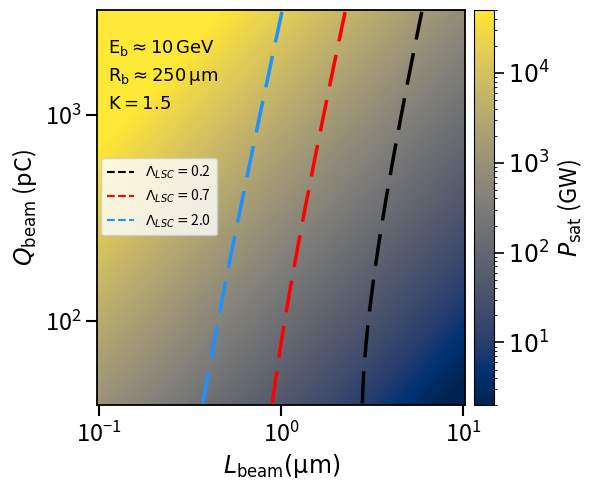

Write Python code to recreate this figure.
import logging
import pathlib
import mpmath as mp
import numpy as np
import math
import matplotlib.pyplot as plt
from matplotlib.lines import Line2D
from matplotlib.colors import LogNorm
from numpy import ndarray


def setup_logger(name="app", enabled=True, level=logging.INFO) -> logging.Logger:
    logger = logging.getLogger(name)
    logger.handlers.clear()      # you control handlers here
    logger.propagate = False

    if enabled:
        h = logging.StreamHandler()
        h.setFormatter(logging.Formatter("%(levelname)s: %(message)s"))
        logger.addHandler(h)
        logger.setLevel(level)
    else:
        logger.addHandler(logging.NullHandler())
        logger.setLevel(logging.CRITICAL)

    return logger


#########################################################################################################################################################

# ==============================
# Xie 3d correction factors over 1d pierce parameter and beam parameters
# ==============================
def xie_3d_from_rho(
    lambda_u: float,
    lambda_r: float,
    rho_1d: float,
    sigma_r: float,          # rms transverse size (round beam)
    epsn: float,             # normalized emittance [m·rad]
    gamma: float,
    sigma_eta: float,        # rms relative energy spread (slice, if you prefer)
    beta_av: float | None = None
):
    """
    M. Xie 3D correction: Lg = Lg0(1+Λ), with Λ(Xd, Xε, Xγ).
    Returns (Lambda_xie, Lg0, Lg3d, rho_eff, diagnostics_dict).
    Reference: Eqs. (6.25)–(6.27) in FEL book.
    """
    # 1D power gain length (Eq. 6.25 uses Eq. 4.53 definition)
    Lg0 = lambda_u / (4 * np.pi * np.sqrt(3) * rho_1d)
    # geometric emittance
    eps = epsn / gamma
    # if no optics provided, infer a matched beta from sigma^2 = beta * eps
    if beta_av is None:
        beta_av = sigma_r**2 / eps
    # dimensionless Xie parameters (defined around Eq. 6.21; used in Eq. 6.26)
    Xd = Lg0 * lambda_r / (4 * np.pi * sigma_r**2)
    Xeps = Lg0 * 4 * np.pi * eps / (beta_av * lambda_r)
    Xg = Lg0 * 4 * np.pi * sigma_eta / lambda_u

    # fitted coefficients (Eq. 6.27)
    a1,a2,a3,a4,a5,a6,a7,a8,a9,a10,a11,a12,a13,a14,a15,a16,a17,a18,a19 = (
        0.45,0.57,0.55,1.6,3.0,2.0,0.35,2.9,2.4,51,0.95,3.0,5.4,0.7,1.9,1140,2.2,2.9,3.2
    )
    # Λ parametrization (Eq. 6.26)
    Lambda_xie = (
        a1*Xd**a2
        + a3*Xeps**a4
        + a5*Xg**a6
        + a7*Xeps**a8 * Xg**a9
        + a10*Xd**a11 * Xg**a12
        + a13*Xd**a14 * Xeps**a15
        + a16*Xd**a17 * Xeps**a18 * Xg**a19
    )

    # 3D power gain length (Eq. 6.25)
    Lg3d = Lg0 * (1 + Lambda_xie)
    # "effective rho" consistent with the *definition* Lg ≡ λu/(4π√3 ρ_eff)
    rho_eff = rho_1d / (1 + Lambda_xie)

    diag = dict(Lg0=Lg0, Lg3d=Lg3d, Xd=Xd, Xeps=Xeps, Xg=Xg, beta_av=beta_av, eps=eps)
    return Lambda_xie, Lg0, Lg3d, rho_eff, diag


# ==============================
# FEL dispersion relation
# Λ^3 + 2 i s Λ^2 + (β^2 - s^2) Λ - i = 0
# with:
#   Λ    = alpha / Gamma
#   s    = eta / rho
#   β    = k_p / Gamma
# ==============================
def fel_eigenvalues(eta, rho, Gamma, kp=0.0):
    """
    Solve the 1D high-gain FEL dispersion relation (Schmüser-style):

        Λ^3 + 2 i s Λ^2 + (β^2 - s**2) Λ - i = 0

    with:
        Λ    = alpha / Gamma
        s    = eta / rho
        β    = kp / Gamma

    Inputs:
        eta   : relative energy detuning (W - W_r)/W_r (dimensionless)
        rho   : FEL parameter (dimensionless)
        Gamma : gain parameter [1/m]
        kp    : longitudinal space charge parameter [1/m]

    Returns:
        alpha_j [1/m] : 3 complex eigenvalues.
    """
    s = eta / rho
    beta = kp / Gamma

    # Coefficients of cubic in Λ
    # Λ^3 + 2 i s Λ^2 + (β^2 - s^2) Λ - i = 0
    coeffs = [1.0,
              2j * s,
              (beta**2 - s**2),
              -1j]

    roots_Lambda = np.roots(coeffs)
    return roots_Lambda * Gamma


# ---------- 1D Pierce parameter (Wolski-like, axisymmetric beam) ---------- #
def rho_1d(I, sigma_x, sigma_y, gamma, lam_u, K, JJ):
    # Dimensionless, includes current density via sigma_x*sigma_y
    num = (I / I_A) * (K**2 * JJ**2) * lam_u**2
    den =  64 * math.pi**2 * gamma**3 * sigma_x * sigma_y
    return (num / den)**(1.0 / 3.0)


# ---------- longitudinal electric field calculator ---------- #
def Ez_onaxis(z, L, R, rho, eps0, gamma=1.0):
    """
    On-axis longitudinal electric field of a uniformly charged finite cylinder,
    centered at z=0 (bunch from -L/2 to +L/2), valid for all z on axis.
    """
    z = np.array(z)
    term_sqrt = np.sqrt(R**2 + gamma**2*(L/2 - z)**2) - np.sqrt(R**2 + gamma**2*(L/2 + z)**2)
    term_abs = np.abs(z + L/2) - np.abs(z - L/2)
    return (rho / (2 * eps0 * gamma)) * (term_sqrt + gamma * term_abs)


# ---------- Analytic field slope at z=0 from Taylor expansion (first derivative) ---------- #
def G_field_analytic(L, R, rho, eps0, gamma=1.0):
    f0 = np.sqrt(R**2 + gamma**2 * (L**2) / 4.0)
    return (rho / eps0) * (1.0 - (gamma * L) / (2.0 * f0))


# ---------- Geometry factor approximation F(x) ---------- #
def F_geom(x):
    # Smooth interpolant with correct limits:
    # F ~ x^2 for x << 1 (suppressed Ez), F ~ 1 for x >> 1
    return x**2 / (1.0 + x**2)


#########################################################################################################################################################
### Physical constants
e = 1.602176634e-19
m_e = 9.10938356e-31
c = 2.99792458e8
eps0 = 8.854187817e-12
Z0 = 376.730313668
mu0 = 4.0 * np.pi * 1e-7  # H/m
I_A = 17045.0  # Alfven current [A]


#########################################################################################################################################################

######################  FEL Gain with Space Charge Metric ###########################

mesh_vis = True
instance_EField_vis = False
print_info = False
log = setup_logger(enabled=print_info)

# Fixed beam / undulator parameters (For HEATMAP Visualization)
###
E_GeV = 10   # in GeV
gamma = E_GeV * 1e9 / (0.511e6)  # relativistic factor
R = 250e-6                        # fixed beam radius [m]
normalized_emittance = 3e-1        # um-rad (WEAK FOCUSING, if you check the corresponding beta function)
bunch_energy_spread = 1e-4       # initial energy spread
lam_u = 0.03                     # undulator period [m]
K = 1.5                           # undulator parameter
ku = 2 * math.pi / lam_u
# Scan Ranges
Q_vals = np.logspace(-10.4, -8.5, 100)#np.array([50e-12])      # total charge: in Coulombs
Lb_vals = np.logspace(-7, -5, 100)#np.array([10e-6])    # bunch length: in meters
###

e_p_fraction = 0    # positive / minus charge fraction (default is 0, corresponds to electron-only bunch)

######################

sigma_x = R / 2.35
sigma_y = R / 2.35
rho_grid = np.zeros((len(Q_vals), len(Lb_vals)))
P_sat3d_grid = np.zeros_like(rho_grid)
DC_grid = np.zeros_like(rho_grid) # scaled DC detuning (eta_coherent / rho)
Xi_grid = np.zeros_like(rho_grid)

for i, Q in enumerate(Q_vals):
    for j, Lb in enumerate(Lb_vals):
        log.info("%d, %d", i, j)

        # Particle e.o.m. stats
        transverse_oscillation_amplitude = K / (gamma * ku) * 1e6   # in um.
        log.info("transverse oscillation amplitude (in um): %.2f", transverse_oscillation_amplitude)

        # JJ factor for planar undulator
        xi = K**2 / (4 + 2 * K**2)
        JJ = float(mp.besselj(0, xi) - mp.besselj(1, xi))

        # Peak current
        I = Q * c / Lb
        if e_p_fraction != 0:
            I *= (0.5 + e_p_fraction / 2)
        log.info("Beam Current (kA) -> %.2f", I / 1e3)

        # Radiation wavelength
        Lambda_r = lam_u / (2 * gamma**2) * (1 + K**2 / 2)
        log.info("Radiation wv. (nm) & # of expected microbunches --> %.3f  &  %d", Lambda_r * 1e9, int(Lb / Lambda_r) )
        log.info("1st harmonic energy (eV) --> %.2f",  1239.841984 / (Lambda_r * 1e9))

        # 1D Pierce parameter
        rho_1d_val = rho_1d(I, sigma_x, sigma_y, gamma, lam_u, K, JJ)

        # --- Xie 3D correction (power gain length) ---
        sigma_r = np.sqrt(sigma_x * sigma_y)             # rms size (round-beam proxy)
        epsn = normalized_emittance * 1e-6               # [μm·rad] -> [m·rad]
        sigma_eta = bunch_energy_spread / 1              # keep your slice proxy (1 / 3) or projected bunch spread ( / 1 )
        Lambda_xie, Lg0, Lg3d, rho_eff, xdiag = xie_3d_from_rho(
            lambda_u=lam_u,
            lambda_r=Lambda_r,
            rho_1d=rho_1d_val,
            sigma_r=sigma_r,
            epsn=epsn,
            gamma=gamma,
            sigma_eta=sigma_eta,
            beta_av=None                                # or set a fixed beta here if you prefer
        )
        log.info("Xie 3D correction --> Lambda, gain lengths (1d - 3d), pierce parameters (1d - 3d)\n %.3f  --  %.3f  --  %.3f  --  %.5f  --  %.5f",
                 Lambda_xie, Lg0, Lg3d, rho_1d_val, rho_eff)
        log.info("Xie correction parameters --> %.3f  --  %.3f  --  %.3f", xdiag["Xd"], xdiag["Xeps"], xdiag["Xg"])
        log.info("Matched beta (in meters) --> %.1f", xdiag["beta_av"])

        # Use rho_eff for the eigenmode scaling (heuristic but definition-consistent)
        rho = rho_eff    ### otherwise, 1d FEL value --> rho_1d_val * Correction_Factor
        rho_grid[i, j] = rho

        # Beam power and 3D-corrected saturation power
        P_beam = gamma * m_e * c**2 * (I / e)
        P_sat3d_grid[i, j] = 1.6 * rho_eff * P_beam # 1.6 * rho_1d_val * P_beam * (Lg0 / Lg3d)**2
        log.info("Saturation power (GW) --> %.2f", P_sat3d_grid[i, j] / 1e9)

        if rho <= 0:
            Xi_grid[i, j] = np.nan
            continue

        # 3D gain length and interaction length (~saturation length)
        Lg = Lg3d ###  lam_u / (4 * math.pi * math.sqrt(3) * rho)
        log.info("Gain length (m) --> %.2f", Lg)
        L_int = 18.0 * Lg
        log.info("Saturation length (m) --> %.2f", L_int)

        #### Longitudinal space-charge field from low-k net-charge mode
        kb = 2.0 * math.pi / Lb
        x = kb * R / gamma
        F = F_geom(x)
        # |Z_parallel|/L and effective Ez
        #E0 = Z0 * kb * I / (2.0 * math.pi * gamma**2) * F
        #E_eff = 0.65 * E0  # ~1 * std  * amplitude for sinusoidal-like profile

        #### Longitudinal space-charge field from exact electrostatic calculation
        sigma_r = sigma_x       # rms transverse size [m]
        A_b = np.pi * sigma_x**2  # effective beam cross-section [m^2]
        n_e = I / (e * c * A_b) # 1D electron density --> uniform transverse density (assuming v_z ~ c)
        n_lab = n_e * e  # volume charge density
        if e_p_fraction != 0:
            n_lab *= (1 - e_p_fraction) / 2 / (0.5 + e_p_fraction / 2)
        z_vals = np.linspace(-Lb/2, Lb/2, 1000)
        Ez_vals = Ez_onaxis(z_vals, Lb, R, n_lab, eps0, gamma)
        trim = int(len(Ez_vals))
        left_trim_frac = 0.1
        right_trim_frac = 0.9
        E_0_electrostatic_model = np.mean(np.abs(Ez_vals[int(left_trim_frac * trim) : int(right_trim_frac * trim)]) )
        E_eff = E_0_electrostatic_model
        log.info("Calculated mean E_z (V/m) --> %.2f", E_eff)

        # Coherent energy detuning over L_int
        eta_coh = e * E_eff * L_int / (gamma * m_e * c**2)
        DC_grid[i, j] = eta_coh / rho

        # Plasma term k_p / Gamma
        n_e = Q / (math.pi * R**2 * Lb * e)
        omega_p2 = n_e * e**2 / (eps0 * m_e)
        kp = math.sqrt(max(omega_p2 / (gamma**3 * c**2), 0.0))
        Gamma = 2.0 * ku * rho
        mu = kp / Gamma if Gamma > 0 else 0.0

        # Cumulative normalized LSC detuning parameter
        Xi = math.sqrt((eta_coh / rho)**2 + mu**2)
        Xi_grid[i, j] = Xi
        log.info("LSC ingredients (DC, AC, total) --> %.3f , %.3f, %.3f", eta_coh / rho, mu, Xi_grid[i, j])

        # eigenmodes
        eta_intrinsic_offset_RMS = bunch_energy_spread / 3  # bunch energy spread input is considered as an expected projected RMS spread value for a given slice
        eta_total = eta_intrinsic_offset_RMS + eta_coh
        roots = fel_eigenvalues(eta_total, rho, Gamma, kp=kp)
        a_with_LSC = roots[np.argmax(roots.real)]
        roots = fel_eigenvalues(eta_intrinsic_offset_RMS, rho, Gamma, 0)
        a_wo_LSC = roots[np.argmax(roots.real)]
        log.info("Eigenvalue problem growing modes --> %.5f, %.5f, %.5f, %.5f, %.5f", rho, bunch_energy_spread, eta_total, np.real(a_wo_LSC), np.real(a_with_LSC))

        # number of spikes from the cooperation_length / bunch_length
        cooperation_length = Lambda_r / (4*np.pi*rho)
        log.info("Coop. length (um), bunch length (um) --> %.6f, %.6f", cooperation_length*1e6,  Lb*1e6)
        log.info("Expected # of SASE spikes at saturation --> %d", max(1, int(np.rint(Lb / (2 * math.pi * cooperation_length)))) )

######################

if mesh_vis:
    # Prepare mesh for plotting
    Lb_mesh, Q_mesh = np.meshgrid(Lb_vals, Q_vals)

    # Convert saturation power to GW for readability
    P_sat3d_GW = P_sat3d_grid / 1e9

    # Create figure
    fig, ax = plt.subplots(figsize=(6,5))

    # Heatmap of 3D saturation power [GW]
    hm = ax.pcolormesh(Lb_mesh*1e6, Q_mesh*1e12, P_sat3d_GW,
                       cmap='cividis', norm=LogNorm(vmin=2, vmax=5e4), shading='auto')

    # Axis
    ax.set_xscale('log'); ax.set_yscale('log')
    ax.set_xlabel('$L_{\\mathrm{beam}} (\\mathrm{\mu m})$', fontsize=17)
    ax.set_ylabel('$Q_{\\mathrm{beam}}$ (pC)', fontsize=17)
    ax.tick_params(axis="both", which="major", labelsize=17, length=8, width=1.5, direction="out")

    cbar = fig.colorbar(hm, ax=ax, orientation='vertical', pad=0.02)
    cbar.set_label('$P_{\\mathrm{sat}}$ (GW)', fontsize=17)
    cbar.set_ticks(np.logspace(1, 4, 4))
    cbar.set_ticklabels([f'$10^{{{i}}}$' for i in range(1, 5)])
    cbar.ax.tick_params(length=7, width=1.2, labelsize=17)

    # Contours of combined LSC detuning parameter Xi
    levels = [0.2, 0.7, 2.0]
    labels = [r'$\Lambda_{LSC}=$' + str(levels[0]), r'$\Lambda_{LSC}=$'  + str(levels[1]), r'$\Lambda_{LSC}=$' +  str(levels[2])]
    cs = ax.contour(Lb_mesh*1e6, Q_mesh*1e12, Xi_grid, levels=levels,
                    linewidths=2.5, colors = ['black', 'red', 'dodgerblue'], linestyles="--")
    handles = []
    for level, coll in zip(cs.levels, cs.collections):
        # For LineCollection, colors are in edgecolor or facecolor array
        ec = coll.get_edgecolor()
        color = ec[0] if len(ec) else 'k'
        handles.append(Line2D([0], [0],
                              color=color,
                              linestyle='--'))
        labels.append(f"Level {level:g}")

    ax.legend(handles, labels, loc=(0.01, 0.43))

    ax.grid(False)  # or: ax.grid(visible=False, which='both', axis='both')
    ax.minorticks_off()
    #ax.grid(True, which='both', ls='--', lw=0.5)
    for spine in ax.spines.values():
        spine.set_linewidth(1.3)

    ax.text(0.03, 0.89, r"$\mathrm{E_{b} \approx 10\,GeV}$", fontfamily="sans-serif", fontsize=13, fontweight="roman", transform=ax.transAxes)
    ax.text(0.03, 0.82, r"$\mathrm{R_{b} \approx 250\, \mu m}$", fontfamily="sans-serif", fontsize=13, fontweight="roman", transform=ax.transAxes)
    ax.text(0.03, 0.75, r"$\mathrm{K=1.5}$", fontfamily="sans-serif", fontsize=13, fontweight="roman", transform=ax.transAxes)

    plt.tight_layout()
    plt.show()

    pathlib.Path("LSC_Detuning" + ".png").unlink(missing_ok=True)
    fig.savefig("LSC_Detuning" + ".png", format="png", dpi=200)
    plt.close(fig)

######################

######################  Bunch Electrostatic field characteristics check ###########################

if instance_EField_vis:
    L_lab = Lb_vals[0]
    I_peak = Q_vals[0] / (L_lab / c) # peak current [A]
    sigma_r = sigma_x       # rms transverse size [m]
    A_b = np.pi * sigma_x**2  # effective beam cross-section [m^2]
    n_e = I_peak / (e * c * A_b) # 1D electron density --> uniform transverse density (assuming v_z ~ c)
    n_lab = n_e * e  # volume charge density

    G_ana_labframe = G_field_analytic(L_lab, R, n_lab, eps0, gamma)
    # Numerical slope via central difference
    dz = L_lab * 1e-5
    Ez_p = Ez_onaxis(dz, L_lab, R, n_lab, eps0, gamma)
    Ez_m = Ez_onaxis(-dz, L_lab, R, n_lab, eps0, gamma)
    G_num = (Ez_p - Ez_m) / (2.0 * dz)
    # Numerical second derivative at 0 (should be ~0 for odd Ez)
    Ez_0 = Ez_onaxis(0.0, L_lab, R, n_lab, eps0, gamma)
    Ez_pp = (Ez_p - 2.0 * Ez_0 + Ez_m) / (dz**2)
    print("Analytic slope G_field [V/m^2]:", G_ana_labframe)
    print("Numeric  slope G_field [V/m^2]:", G_num)
    print("Relative difference:", (G_num - G_ana_labframe) / G_ana_labframe)
    print("Second derivative at 0 (should be ~0):", Ez_pp)
    # Check the invariance of the longitudinal electric field
    G_ana_bunchrestframe = G_field_analytic(L_lab * gamma, R, n_lab / gamma, eps0, gamma=1)
    print("Linearized longitudinal fields in lab frame and bunch rest frame [V/m]:", G_ana_labframe * L_lab, G_ana_bunchrestframe * L_lab * gamma)

    # Now compare actual Ez vs linearized field G_field * z
    z_vals = np.linspace(-L_lab/2, L_lab/2, 1000)
    Ez_vals = Ez_onaxis(z_vals, L_lab, R, n_lab, eps0, gamma)
    Ez_lin = G_ana_labframe * z_vals
    trim = int(len(Ez_vals))
    left_trim_frac = 0.1
    right_trim_frac = 0.9
    plt.figure(figsize=(6,4))
    plt.plot(z_vals[int(left_trim_frac * trim) : int(right_trim_frac * trim)], Ez_vals[int(left_trim_frac * trim) : int(right_trim_frac * trim)], label="Exact $E_z(z)$")
    plt.plot(z_vals[int(left_trim_frac * trim) : int(right_trim_frac * trim)], Ez_lin[int(left_trim_frac * trim) : int(right_trim_frac * trim)], linestyle="--", label=r"Linearized $G_{\mathrm{field}} z$")
    plt.plot(z_vals[int(left_trim_frac * trim) : int(right_trim_frac * trim)], z_vals[int(left_trim_frac * trim) : int(right_trim_frac * trim)] * 0, "-")
    #print(np.std(np.abs(Ez_lin)), np.mean(np.abs(Ez_lin)))
    #print(np.std(np.abs(Ez_vals)), np.mean(np.abs(Ez_vals)))
    plt.xlabel("z (m) [centered at bunch]")
    plt.ylabel(r"$E_z$ (V/m)")
    plt.legend()
    plt.tight_layout()
    plt.show()

    E_0_electrostatic_model: ndarray = np.mean(np.abs(Ez_vals[int(left_trim_frac * trim) : int(right_trim_frac * trim)]) )
    #print(E_0_electrostatic_model)



#########################################################################################################################################################
'''
# ----- Fixed beam / undulator parameters (For HEATMAP Visualization)
########################################################################################################################
E_GeV = 48   # in GeV
gamma = E_GeV * 1e9 / (0.511e6)  # relativistic factor
R = 15e-6                        # fixed beam radius [m]
normalized_emittance = 3e-1        # um-rad (WEAK FOCUSING, if you check the corresponding beta function)
bunch_energy_spread = 1e-4       # initial energy spread
lam_u = 0.03                     # undulator period [m]
K = 2.5                           # undulator parameter
ku = 2 * math.pi / lam_u
# Scan Ranges
Q_vals = np.array([5e-12])#np.logspace(-10.4, -8.5, 100)#np.array([50e-12])      # total charge: in Coulombs
Lb_vals = np.array([4e-9])#np.logspace(-7, -5, 100)#np.array([10e-6])    # bunch length: in meters
########################################################################################################################
E_GeV = 0.35   # in GeV
gamma = E_GeV * 1e9 / (0.511e6)  # relativistic factor
R = 450e-6                        # fixed beam radius [m]
normalized_emittance = 3e-1        # um-rad (WEAK FOCUSING, if you check the corresponding beta function)
bunch_energy_spread = 1e-3       # initial energy spread
lam_u = 0.031                     # undulator period [m]
K = 1.5                          # undulator parameter
ku = 2 * math.pi / lam_u
# Scan Ranges
Q_vals = np.array([400e-12])#np.logspace(-10.4, -8.5, 100)#np.array([50e-12])      # total charge: in Coulombs
Lb_vals = np.array([10e-6])#np.logspace(-7, -5, 100)#np.array([10e-6])    # bunch length: in meters
'''
